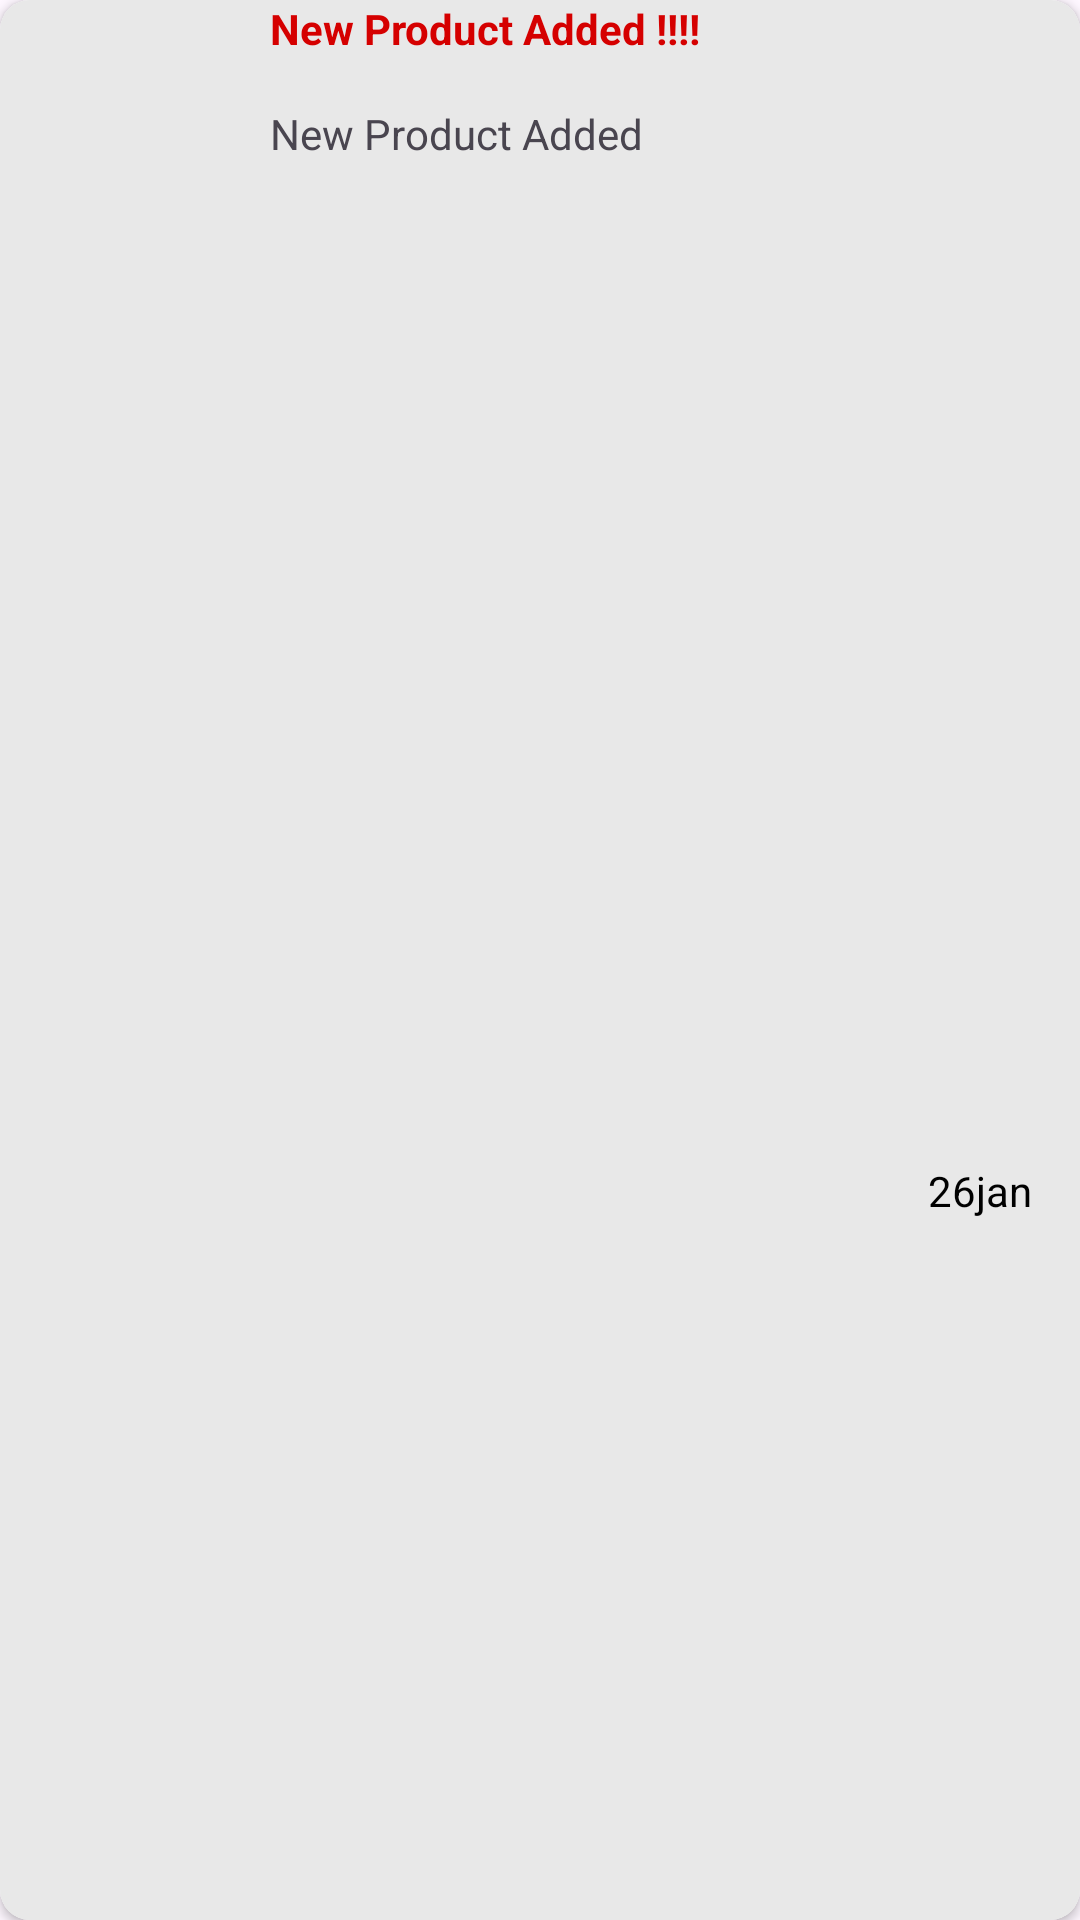

Layout XML and referenced resources for this Android screen:
<!-- AndroidManifest.xml: application theme Theme.ShivamsCart -->
<!-- res/layout/notification_layout.xml -->
<?xml version="1.0" encoding="utf-8"?>
<androidx.cardview.widget.CardView xmlns:android="http://schemas.android.com/apk/res/android"
    xmlns:app="http://schemas.android.com/apk/res-auto"
    android:layout_width="match_parent"
    android:layout_height="wrap_content"
    android:layout_margin="5dp"
    android:elevation="15dp"
    app:cardCornerRadius="10dp">

    <LinearLayout
        android:id="@+id/Clicke"
        android:layout_width="match_parent"
        android:layout_height="match_parent"
        android:background="#E8E8E8"
        android:orientation="horizontal">

        <ImageView
            android:id="@+id/icon"
            android:layout_width="80dp"
            android:layout_height="80dp"
            android:layout_gravity="center_vertical"
            android:layout_margin="5dp"
            android:background="#E8E8E8" />

        <androidx.constraintlayout.widget.ConstraintLayout
            android:layout_width="match_parent"
            android:layout_height="match_parent"
            android:gravity="center_vertical"
            android:orientation="vertical">

            <TextView
                android:id="@+id/textView13"
                android:layout_width="match_parent"
                android:layout_height="wrap_content"
                android:text="New Product Added !!!!"
                android:textColor="#D50000"
                android:textStyle="bold"
                app:layout_constraintEnd_toEndOf="parent"
                app:layout_constraintStart_toStartOf="parent"
                app:layout_constraintTop_toTopOf="parent"></TextView>

            <TextView
                android:id="@+id/title"
                android:layout_width="match_parent"
                android:layout_height="wrap_content"
                android:layout_marginTop="35dp"
                android:text="New Product Added"
                app:layout_constraintEnd_toEndOf="parent"
                app:layout_constraintHorizontal_bias="0.0"
                app:layout_constraintStart_toStartOf="parent"
                app:layout_constraintTop_toTopOf="parent" />

            <TextView
                android:id="@+id/addedat"
                android:layout_width="wrap_content"
                android:layout_height="wrap_content"
                android:layout_marginEnd="16dp"
                android:text="26jan"
                android:textColor="@color/black"
                app:layout_constraintBottom_toBottomOf="parent"
                app:layout_constraintEnd_toEndOf="parent"
                app:layout_constraintTop_toBottomOf="@+id/title"
                app:layout_constraintVertical_bias="0.588"></TextView>
        </androidx.constraintlayout.widget.ConstraintLayout>
    </LinearLayout>
</androidx.cardview.widget.CardView>
<!-- resources referenced by this layout -->
<resources>
  <color name="black">#000000</color>
  <style name="Theme.ShivamsCart" parent="Base.Theme.ShivamsCart">
          <item name="android:statusBarColor">@color/ToolbarBlue</item>
      </style>
  <style name="Base.Theme.ShivamsCart" parent="Theme.Material3.DayNight.NoActionBar">
          
          
      </style>
  <color name="ToolbarBlue">#FF93D5FD</color>
</resources>
